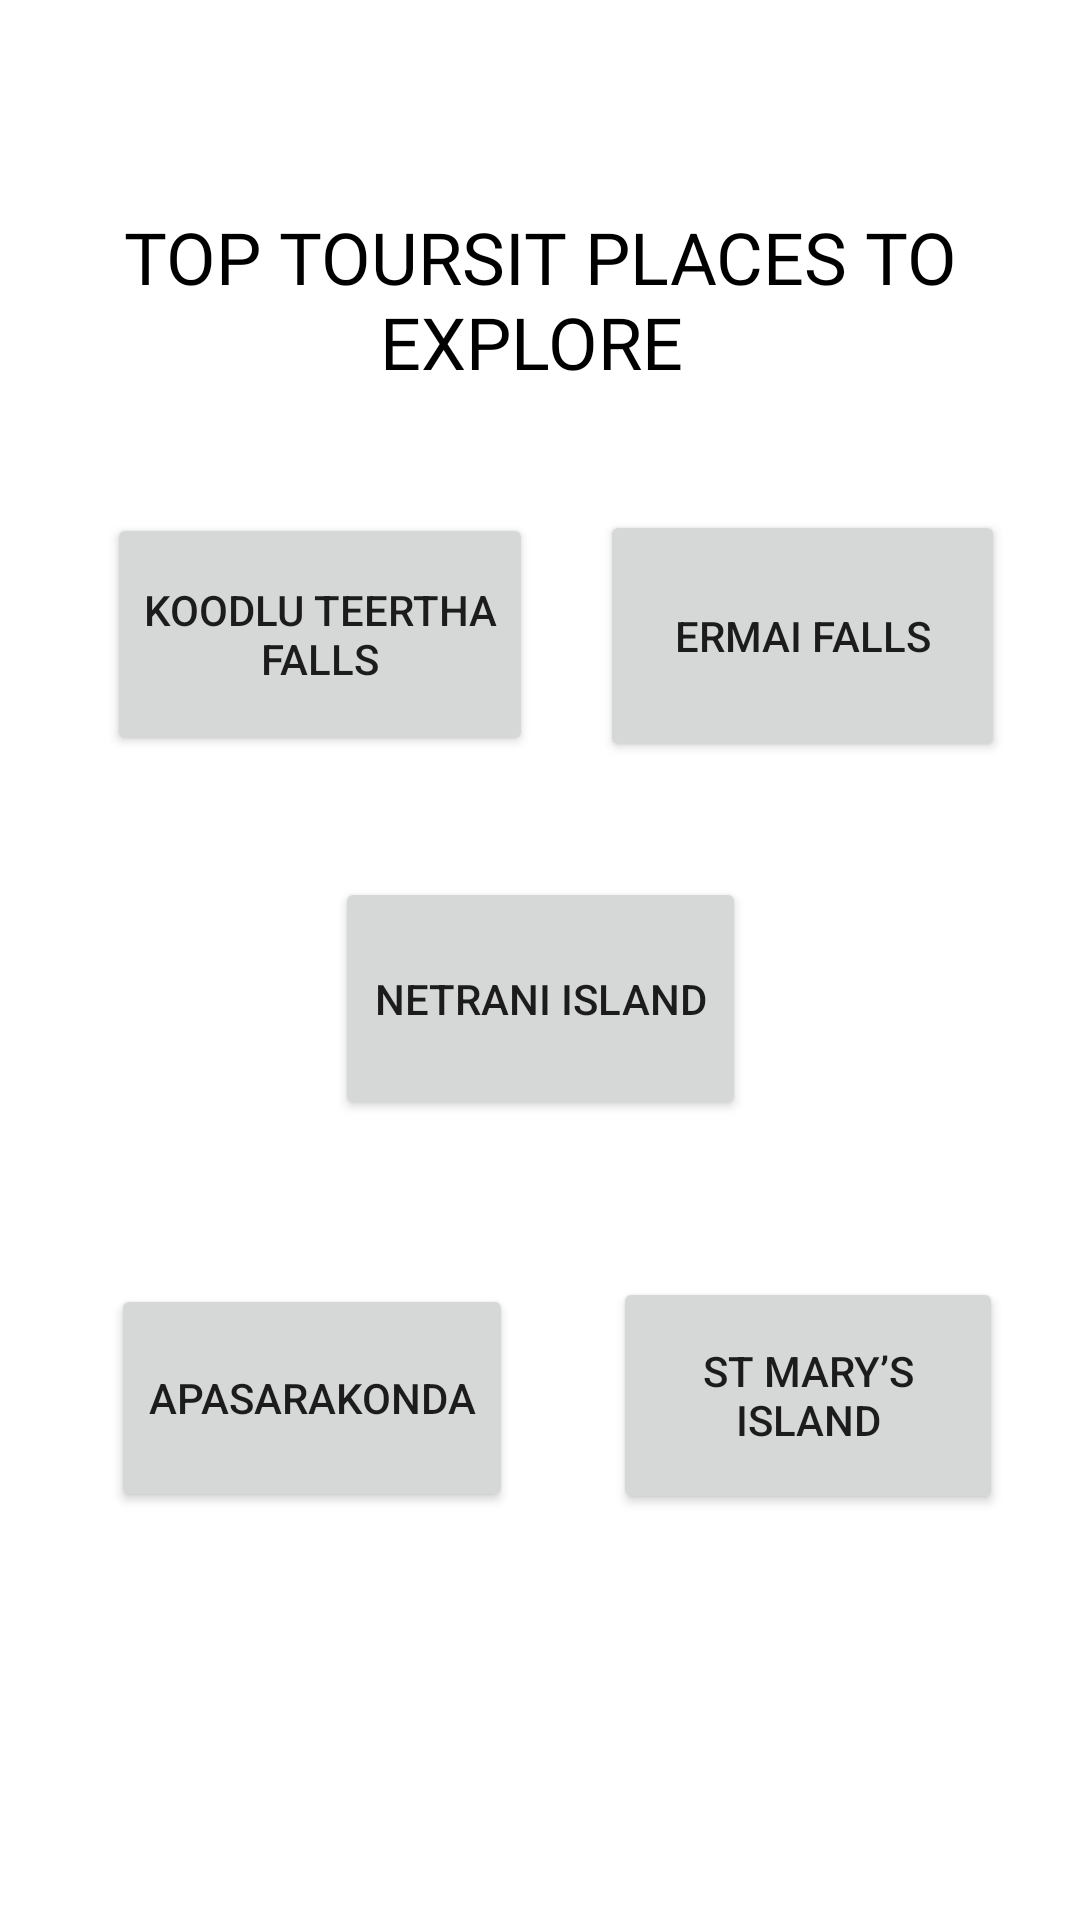

This screen was rendered from an Android layout file. Write that file and the resources it references.
<!-- AndroidManifest.xml: application theme Theme.MyApplicationProject -->
<!-- res/layout/activity_page2.xml -->
<?xml version="1.0" encoding="utf-8"?>
<androidx.constraintlayout.widget.ConstraintLayout xmlns:android="http://schemas.android.com/apk/res/android"
    xmlns:app="http://schemas.android.com/apk/res-auto"
    xmlns:tools="http://schemas.android.com/tools"
    android:layout_width="match_parent"
    android:layout_height="match_parent"
    android:background="@drawable/bg"
    tools:context=".page2">

    <TextView
        android:id="@+id/textView4"
        android:layout_width="341dp"
        android:layout_height="114dp"
        android:fontFamily="@font/aclonica"
        android:gravity="center"
        android:text="TOP TOURSIT PLACES TO EXPLORE "
        android:textColor="#000000"
        android:textSize="24sp"
        app:layout_constraintBottom_toBottomOf="parent"
        app:layout_constraintEnd_toEndOf="parent"
        app:layout_constraintStart_toStartOf="parent"
        app:layout_constraintTop_toTopOf="parent"
        app:layout_constraintVertical_bias="0.081"
        tools:ignore="MissingConstraints" />

    <Button
        android:id="@+id/btnnetrani"
        android:layout_width="137dp"
        android:layout_height="81dp"
        android:text="Netrani Island"
        app:layout_constraintBottom_toBottomOf="parent"
        app:layout_constraintEnd_toEndOf="parent"
        app:layout_constraintStart_toStartOf="parent"
        app:layout_constraintTop_toTopOf="parent"
        app:layout_constraintVertical_bias="0.523" />

    <Button
        android:id="@+id/btnisland"
        android:layout_width="130dp"
        android:layout_height="79dp"
        android:text="St Mary’s Island"
        app:layout_constraintBottom_toBottomOf="parent"
        app:layout_constraintEnd_toEndOf="parent"
        app:layout_constraintHorizontal_bias="0.889"
        app:layout_constraintStart_toStartOf="parent"
        app:layout_constraintTop_toTopOf="parent"
        app:layout_constraintVertical_bias="0.759" />

    <Button
        android:id="@+id/btnknoda"
        android:layout_width="134dp"
        android:layout_height="76dp"
        android:text="APASARAKONDA"
        app:layout_constraintBottom_toBottomOf="parent"
        app:layout_constraintEnd_toEndOf="parent"
        app:layout_constraintHorizontal_bias="0.164"
        app:layout_constraintStart_toStartOf="parent"
        app:layout_constraintTop_toTopOf="parent"
        app:layout_constraintVertical_bias="0.759" />

    <Button
        android:id="@+id/btnermai"
        android:layout_width="135dp"
        android:layout_height="84dp"
        android:text="ERMAI FALLS"
        app:layout_constraintBottom_toBottomOf="parent"
        app:layout_constraintEnd_toEndOf="parent"
        app:layout_constraintHorizontal_bias="0.889"
        app:layout_constraintStart_toStartOf="parent"
        app:layout_constraintTop_toTopOf="parent"
        app:layout_constraintVertical_bias="0.306" />

    <Button
        android:id="@+id/btnteertha"
        android:layout_width="142dp"
        android:layout_height="81dp"
        android:text="KOODLU TEERTHA FALLS"
        app:layout_constraintBottom_toBottomOf="parent"
        app:layout_constraintEnd_toEndOf="parent"
        app:layout_constraintHorizontal_bias="0.164"
        app:layout_constraintStart_toStartOf="parent"
        app:layout_constraintTop_toTopOf="parent"
        app:layout_constraintVertical_bias="0.306" />
</androidx.constraintlayout.widget.ConstraintLayout>
<!-- resources referenced by this layout -->
<resources>
  <style name="Theme.MyApplicationProject" parent="Theme.MaterialComponents.DayNight.DarkActionBar">
          
          <item name="colorPrimary">@color/purple_500</item>
          <item name="colorPrimaryVariant">@color/purple_700</item>
          <item name="colorOnPrimary">@color/white</item>
          
          <item name="colorSecondary">@color/teal_200</item>
          <item name="colorSecondaryVariant">@color/teal_700</item>
          <item name="colorOnSecondary">@color/black</item>
          
          <item name="android:statusBarColor" tools:targetApi="l">?attr/colorPrimaryVariant</item>
          
      </style>
  <!-- not gathered from this repository: default colours our renderer supplied (Android Studio template values) -->
  <color name="purple_500">#FF6200EE</color>
  <color name="purple_700">#FF3700B3</color>
  <color name="teal_200">#FF03DAC5</color>
  <color name="teal_700">#FF018786</color>
  <color name="black">#FF000000</color>
  <color name="white">#FFFFFFFF</color>
</resources>
